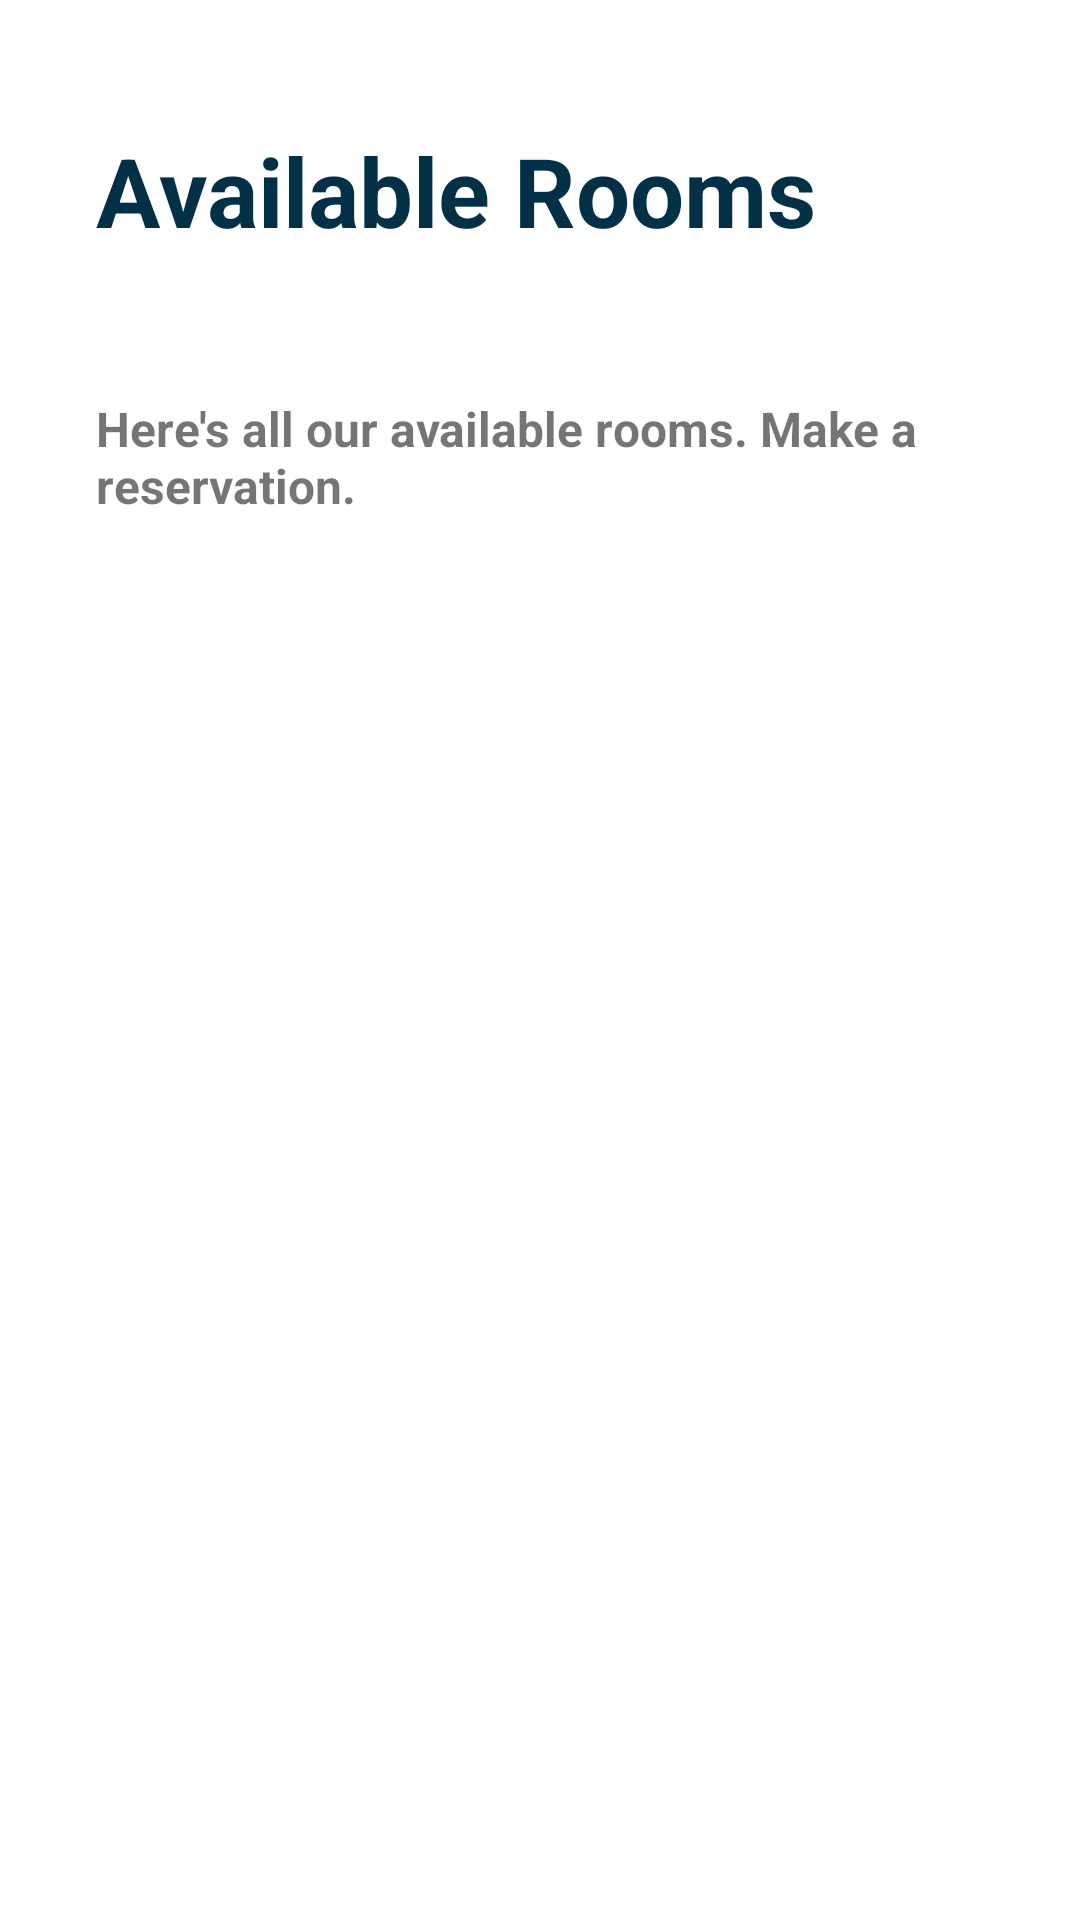

Write the Android layout XML for this screen, with the resource values it uses.
<!-- AndroidManifest.xml: application theme Theme.HotelManagement1 -->
<!-- res/layout/activity_users_home.xml -->
<?xml version="1.0" encoding="utf-8"?>
<RelativeLayout xmlns:android="http://schemas.android.com/apk/res/android"
    xmlns:app="http://schemas.android.com/apk/res-auto"
    xmlns:tools="http://schemas.android.com/tools"
    android:layout_width="match_parent"
    android:layout_height="match_parent"
    tools:context=".UsersHome">

    <com.google.android.material.appbar.AppBarLayout
        android:id="@id/action_bar"
        android:layout_width="match_parent"
        android:layout_height="wrap_content"
        android:elevation="0dp"
        app:elevation="0dp">
        <include
            android:id="@+id/tool_bar"
            layout="@layout/toolbar_availablerooms"/>
    </com.google.android.material.appbar.AppBarLayout>

    <TextView
        android:id="@+id/tvWelcomeTo"
        android:layout_width="wrap_content"
        android:layout_height="wrap_content"
        android:layout_below="@+id/action_bar"
        android:layout_marginTop="32dp"
        android:layout_marginLeft="32dp"
        android:textStyle="bold"
        android:textSize="16sp"
        android:text="Here's all our available rooms. Make a reservation."/>

    <androidx.recyclerview.widget.RecyclerView
        android:id="@+id/rvRoomItems"
        android:layout_width="wrap_content"
        android:layout_height="wrap_content"
        android:layout_below="@+id/tvWelcomeTo"
        android:layout_centerHorizontal="true"
        android:layout_marginTop="32dp"
        />


</RelativeLayout>
<!-- res/layout/toolbar_availablerooms.xml (included above) -->
<?xml version="1.0" encoding="utf-8"?>
<com.google.android.material.appbar.CollapsingToolbarLayout xmlns:android="http://schemas.android.com/apk/res/android"
    android:layout_width="match_parent"
    android:layout_height="100dp"
    android:background="@color/white">


    <RelativeLayout
        android:layout_width="match_parent"
        android:layout_height="match_parent">

        <TextView
            android:layout_width="wrap_content"
            android:layout_height="wrap_content"
            android:layout_marginStart="32dp"
            android:layout_marginTop="42dp"
            android:text="Available Rooms"
            android:textColor="@color/palenavy"
            android:textSize="32sp"
            android:textStyle="bold" />

    </RelativeLayout>

</com.google.android.material.appbar.CollapsingToolbarLayout>
<!-- resources referenced by this layout -->
<resources>
  <color name="palenavy">#023047</color>
  <color name="white">#FFFFFFFF</color>
  <style name="Theme.HotelManagement1" parent="Theme.MaterialComponents.DayNight.NoActionBar">
          
          <item name="colorPrimary">@color/orange</item>
          <item name="colorPrimaryVariant">@color/deepOrange</item>
          <item name="colorOnPrimary">@color/white</item>
          
          <item name="colorSecondary">@color/blue</item>
          <item name="colorSecondaryVariant">@color/palesky</item>
          <item name="colorOnSecondary">@color/palenavy</item>
          
          <item name="android:statusBarColor" tools:targetApi="l">?attr/colorPrimaryVariant</item>
          
      </style>
  <color name="orange">#ffb703</color>
  <color name="deepOrange">#fb8500</color>
  <color name="blue">#219ebc</color>
  <color name="palesky">#8ecae6</color>
</resources>
